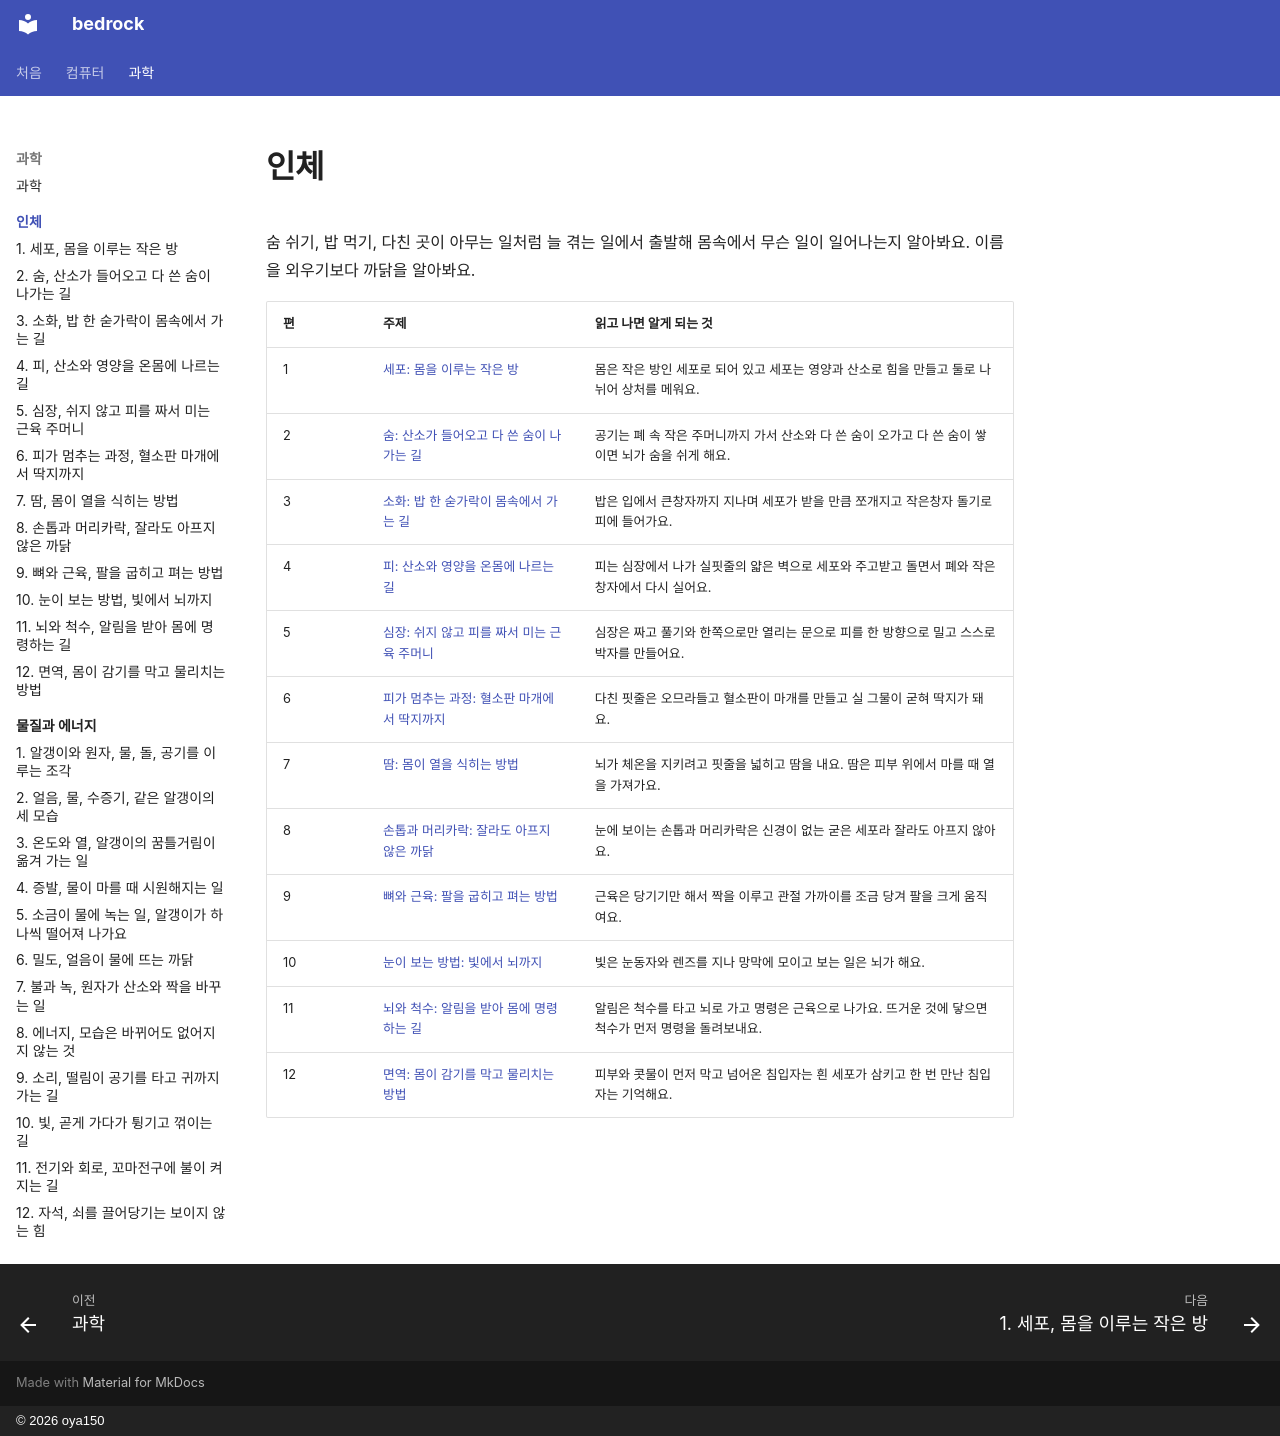

repository: oya150/bedrock · page: body/index.html · generator: mkdocs · copyright: © 2026 oya150

# 인체

숨 쉬기, 밥 먹기, 다친 곳이 아무는 일처럼 늘 겪는 일에서 출발해 몸속에서 무슨 일이 일어나는지 알아봐요. 이름을 외우기보다 까닭을 알아봐요.

| 편 | 주제 | 읽고 나면 알게 되는 것 |
|---|---|---|
| 1 | [세포: 몸을 이루는 작은 방](01-cells.md) | 몸은 작은 방인 세포로 되어 있고 세포는 영양과 산소로 힘을 만들고 둘로 나뉘어 상처를 메워요. |
| 2 | [숨: 산소가 들어오고 다 쓴 숨이 나가는 길](02-breathing.md) | 공기는 폐 속 작은 주머니까지 가서 산소와 다 쓴 숨이 오가고 다 쓴 숨이 쌓이면 뇌가 숨을 쉬게 해요. |
| 3 | [소화: 밥 한 숟가락이 몸속에서 가는 길](03-digestion.md) | 밥은 입에서 큰창자까지 지나며 세포가 받을 만큼 쪼개지고 작은창자 돌기로 피에 들어가요. |
| 4 | [피: 산소와 영양을 온몸에 나르는 길](04-blood.md) | 피는 심장에서 나가 실핏줄의 얇은 벽으로 세포와 주고받고 돌면서 폐와 작은창자에서 다시 실어요. |
| 5 | [심장: 쉬지 않고 피를 짜서 미는 근육 주머니](05-heart.md) | 심장은 짜고 풀기와 한쪽으로만 열리는 문으로 피를 한 방향으로 밀고 스스로 박자를 만들어요. |
| 6 | [피가 멈추는 과정: 혈소판 마개에서 딱지까지](06-clotting.md) | 다친 핏줄은 오므라들고 혈소판이 마개를 만들고 실 그물이 굳혀 딱지가 돼요. |
| 7 | [땀: 몸이 열을 식히는 방법](07-sweat.md) | 뇌가 체온을 지키려고 핏줄을 넓히고 땀을 내요. 땀은 피부 위에서 마를 때 열을 가져가요. |
| 8 | [손톱과 머리카락: 잘라도 아프지 않은 까닭](08-nails-hair.md) | 눈에 보이는 손톱과 머리카락은 신경이 없는 굳은 세포라 잘라도 아프지 않아요. |
| 9 | [뼈와 근육: 팔을 굽히고 펴는 방법](09-bones-muscles.md) | 근육은 당기기만 해서 짝을 이루고 관절 가까이를 조금 당겨 팔을 크게 움직여요. |
| 10 | [눈이 보는 방법: 빛에서 뇌까지](10-eyes.md) | 빛은 눈동자와 렌즈를 지나 망막에 모이고 보는 일은 뇌가 해요. |
| 11 | [뇌와 척수: 알림을 받아 몸에 명령하는 길](11-brain.md) | 알림은 척수를 타고 뇌로 가고 명령은 근육으로 나가요. 뜨거운 것에 닿으면 척수가 먼저 명령을 돌려보내요. |
| 12 | [면역: 몸이 감기를 막고 물리치는 방법](12-immune.md) | 피부와 콧물이 먼저 막고 넘어온 침입자는 흰 세포가 삼키고 한 번 만난 침입자는 기억해요. |
